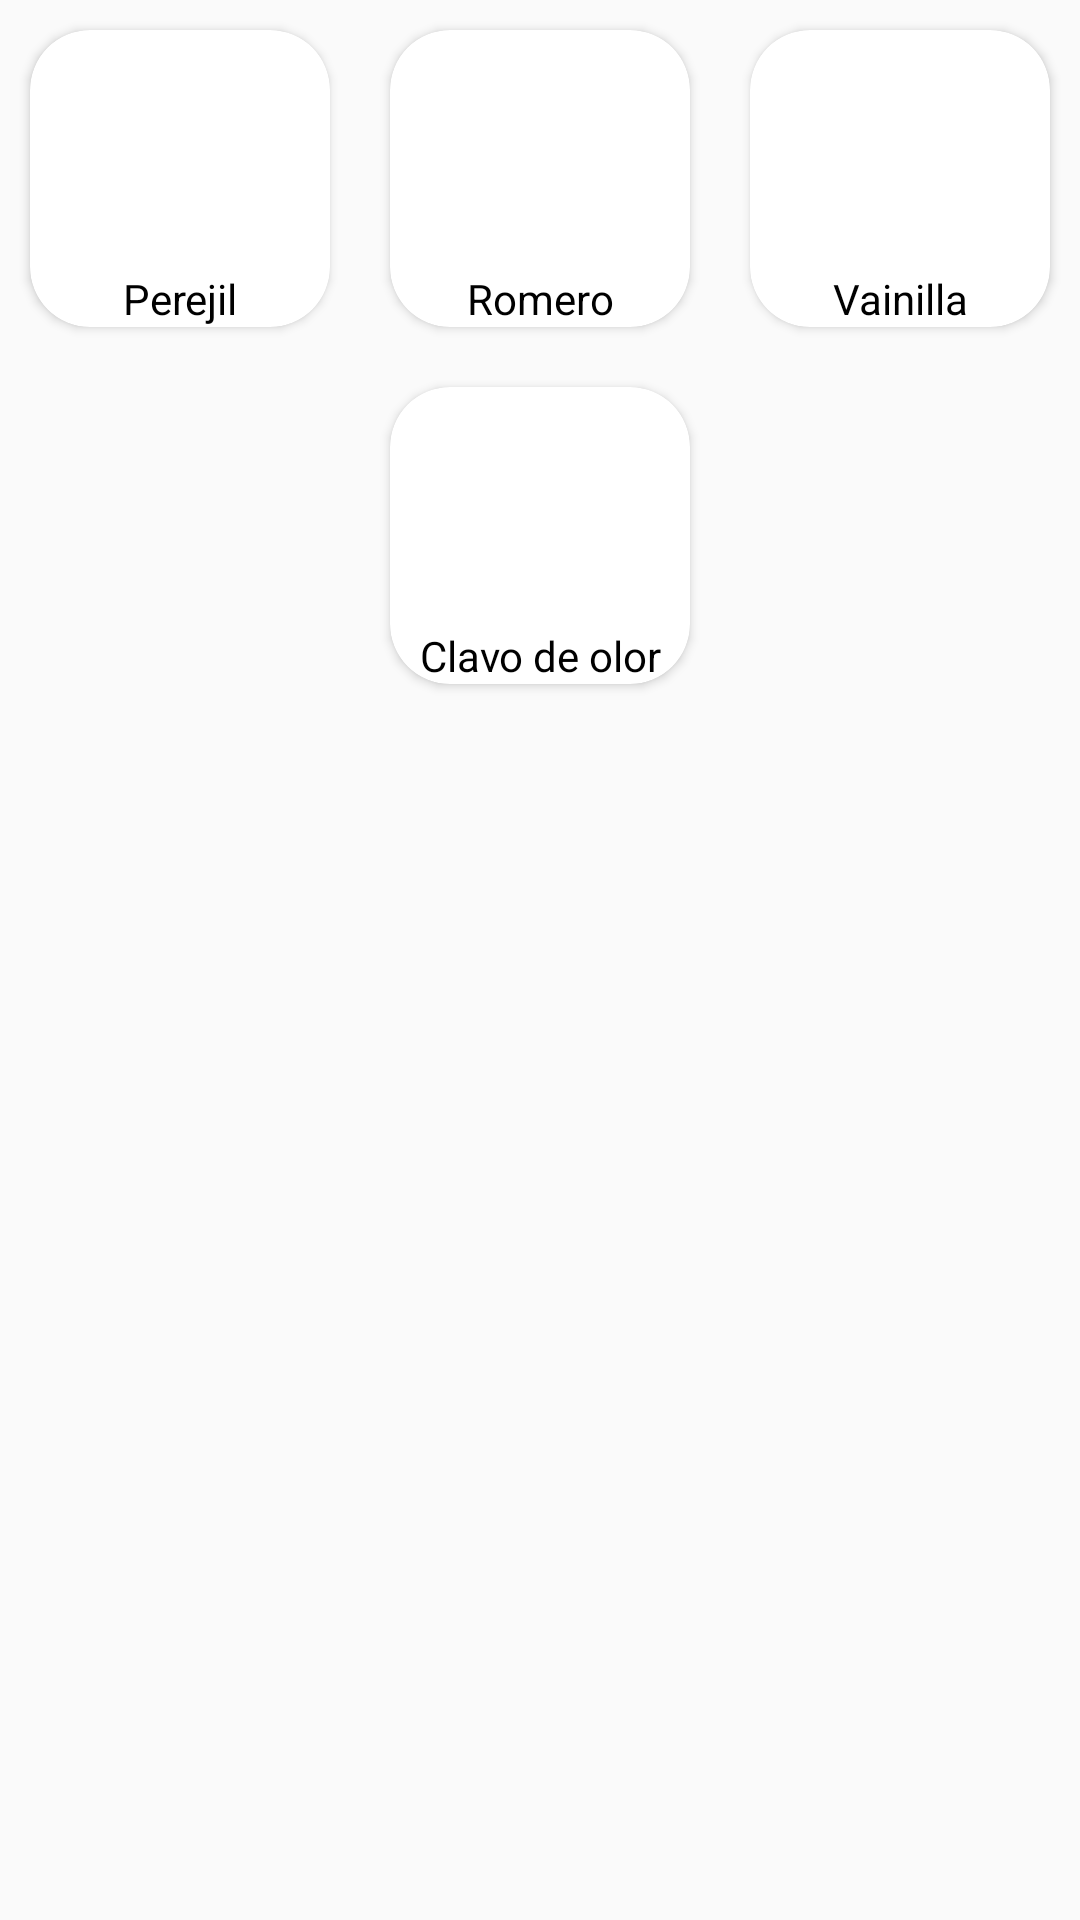

Android layout source for this screen:
<!-- AndroidManifest.xml: application theme AppTheme -->
<!-- res/layout/grind_ingredientes_hierbas.xml -->
<?xml version="1.0" encoding="utf-8"?>
<TableLayout xmlns:android="http://schemas.android.com/apk/res/android"
    xmlns:app="http://schemas.android.com/apk/res-auto"
    android:layout_width="match_parent"
    android:layout_height="wrap_content">

    <TableRow
        android:layout_width="match_parent"
        android:layout_height="match_parent"
        android:gravity="center_horizontal">

        <androidx.cardview.widget.CardView
            android:id="@+id/ingreHierbasPerejil"
            android:layout_width="wrap_content"
            android:layout_height="wrap_content"
            android:layout_margin="10dp"
            android:elevation="10dp"
            app:cardCornerRadius="20dp">

            <ImageView
                android:id="@+id/ingreHierbasCheckPerejil"
                android:layout_width="wrap_content"
                android:layout_height="wrap_content"
                android:elevation="3dp"
                android:tint="@color/loginbutpress"
                app:srcCompat="@drawable/ic_check_box_outline_blank_black_24dp" />

            <LinearLayout
                android:layout_width="100dp"
                android:layout_height="wrap_content"
                android:orientation="vertical">

                <ImageView
                    android:layout_width="match_parent"
                    android:layout_height="80dp"
                    android:scaleType="centerCrop"
                    android:src="@drawable/recetaholder" />


                <TextView
                    android:layout_width="match_parent"
                    android:layout_height="wrap_content"
                    android:text="Perejil"
                    android:textAlignment="center"
                    android:textColor="@color/negro" />
            </LinearLayout>

        </androidx.cardview.widget.CardView>

        <androidx.cardview.widget.CardView
            android:id="@+id/ingreHierbasRomero"
            android:layout_width="wrap_content"
            android:layout_height="wrap_content"
            android:layout_margin="10dp"
            android:elevation="10dp"
            app:cardCornerRadius="20dp">

            <ImageView
                android:id="@+id/ingreHierbasCheckRomero"
                android:layout_width="wrap_content"
                android:layout_height="wrap_content"
                android:elevation="3dp"
                android:tint="@color/loginbutpress"
                app:srcCompat="@drawable/ic_check_box_outline_blank_black_24dp" />

            <LinearLayout
                android:layout_width="100dp"
                android:layout_height="wrap_content"
                android:orientation="vertical">

                <ImageView
                    android:layout_width="match_parent"
                    android:layout_height="80dp"
                    android:scaleType="centerCrop"
                    android:src="@drawable/recetaholder" />


                <TextView
                    android:layout_width="match_parent"
                    android:layout_height="wrap_content"
                    android:text="Romero"
                    android:textAlignment="center"
                    android:textColor="@color/negro" />
            </LinearLayout>

        </androidx.cardview.widget.CardView>

        <androidx.cardview.widget.CardView
            android:id="@+id/ingreHierbasVanilla"
            android:layout_width="wrap_content"
            android:layout_height="wrap_content"
            android:layout_margin="10dp"
            android:elevation="10dp"
            app:cardCornerRadius="20dp">

            <ImageView
                android:id="@+id/ingreHierbasCheckVainilla"
                android:layout_width="wrap_content"
                android:layout_height="wrap_content"
                android:elevation="3dp"
                android:tint="@color/loginbutpress"
                app:srcCompat="@drawable/ic_check_box_outline_blank_black_24dp" />

            <LinearLayout
                android:layout_width="100dp"
                android:layout_height="wrap_content"
                android:orientation="vertical">


                <ImageView
                    android:layout_width="match_parent"
                    android:layout_height="80dp"
                    android:scaleType="centerCrop"
                    android:src="@drawable/recetaholder" />

                <TextView
                    android:layout_width="match_parent"
                    android:layout_height="wrap_content"
                    android:text="Vainilla"
                    android:textAlignment="center"
                    android:textColor="@color/negro" />
            </LinearLayout>

        </androidx.cardview.widget.CardView>

    </TableRow>

    <TableRow
        android:layout_width="match_parent"
        android:layout_height="match_parent"
        android:gravity="center_horizontal">

        <androidx.cardview.widget.CardView
            android:id="@+id/ingreHierbasClavoOlor"
            android:layout_width="wrap_content"
            android:layout_height="wrap_content"
            android:layout_margin="10dp"
            android:elevation="10dp"
            app:cardCornerRadius="20dp">

            <ImageView
                android:id="@+id/ingreHierbasCheckClavoOlor"
                android:layout_width="wrap_content"
                android:layout_height="wrap_content"
                android:elevation="3dp"
                android:tint="@color/loginbutpress"
                app:srcCompat="@drawable/ic_check_box_outline_blank_black_24dp" />

            <LinearLayout
                android:layout_width="100dp"
                android:layout_height="wrap_content"
                android:orientation="vertical">

                <ImageView
                    android:layout_width="match_parent"
                    android:layout_height="80dp"
                    android:scaleType="centerCrop"
                    android:src="@drawable/recetaholder" />


                <TextView
                    android:layout_width="match_parent"
                    android:layout_height="wrap_content"
                    android:text="Clavo de olor"
                    android:textAlignment="center"
                    android:textColor="@color/negro" />
            </LinearLayout>

        </androidx.cardview.widget.CardView>
    </TableRow>

</TableLayout>
<!-- resources referenced by this layout -->
<resources>
  <color name="loginbutpress">#A10202</color>
  <color name="negro">#000000</color>
  <style name="AppTheme" parent="Theme.AppCompat.Light.NoActionBar">
          
          <item name="colorPrimary">@color/loginbutpress</item>
          <item name="colorPrimaryDark">@color/loginbutpress</item>
          <item name="colorAccent">@color/loginbutpress</item>
      </style>
</resources>
